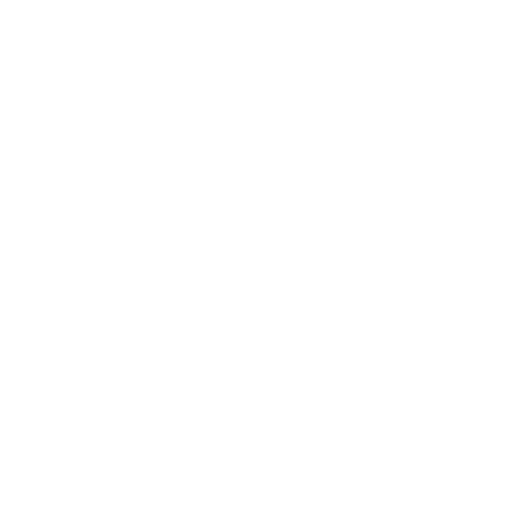
t = 0.00 s
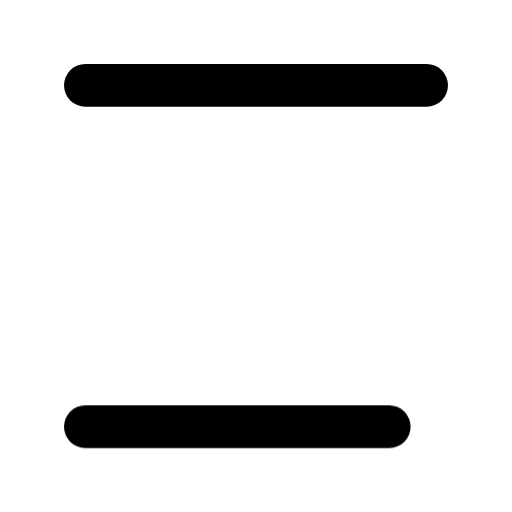
t = 0.47 s
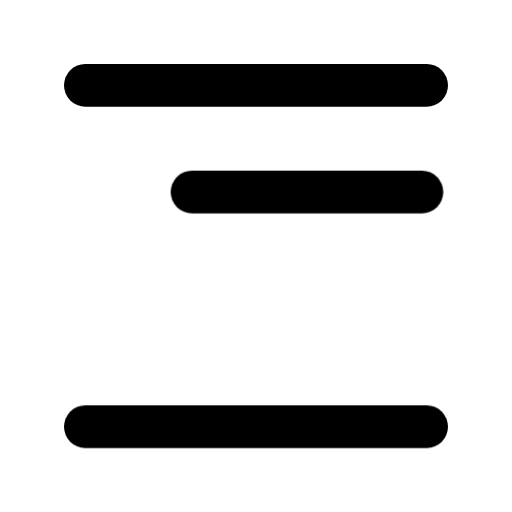
t = 0.86 s
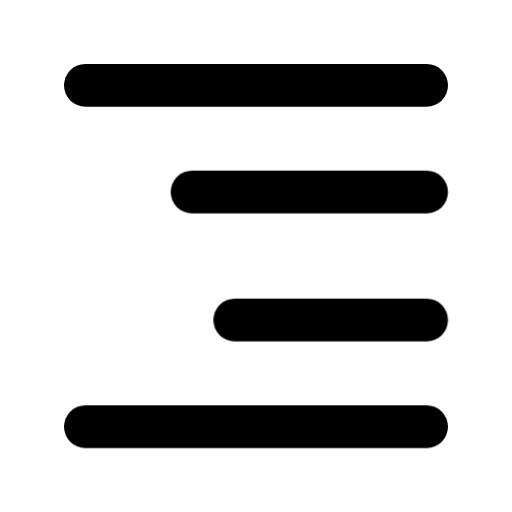
t = 1.25 s
t = 1.79 s: frame unchanged from t = 1.25 s, image omitted
t = 2.33 s: frame unchanged from t = 1.25 s, image omitted

The animated SVG that drew these frames (rendered in a browser with its animation timeline set to each time). Animation: 4 CSS @keyframes rules; one cycle of 2.65 s, repeats indefinitely.

<svg xmlns="http://www.w3.org/2000/svg" width="24" height="24" fill="none" stroke="currentColor" stroke-linecap="round" stroke-linejoin="round" stroke-width="2" viewBox="0 0 24 24">
    <!-- Generated by scripts/icon-expansion/generate.mjs -->
    <!-- Motion: trace each stroke from its own origin, accumulate the drawing, then hold before restarting. -->
    <style>
        @media (prefers-reduced-motion: no-preference) {
            @keyframes ira-stroke-align-right-0 { 0% { stroke-dashoffset: 1; opacity: 0; } 0.4% { opacity: 1; } 11.75%, 88% { stroke-dashoffset: 0; opacity: 1; } 100% { stroke-dashoffset: 0; opacity: 0; } }
            [data-ira-stroke-reveal="align-right"] [data-ira-line="0"] { stroke-dasharray: 1 1; animation: ira-stroke-align-right-0 2.65s cubic-bezier(.25,.65,.35,1) infinite; }
            @keyframes ira-stroke-align-right-1 { 0%, 11.75% { stroke-dashoffset: 1; opacity: 0; } 12.15% { opacity: 1; } 23.5%, 88% { stroke-dashoffset: 0; opacity: 1; } 100% { stroke-dashoffset: 0; opacity: 0; } }
            [data-ira-stroke-reveal="align-right"] [data-ira-line="1"] { stroke-dasharray: 1 1; animation: ira-stroke-align-right-1 2.65s cubic-bezier(.25,.65,.35,1) infinite; }
            @keyframes ira-stroke-align-right-2 { 0%, 23.5% { stroke-dashoffset: 1; opacity: 0; } 23.9% { opacity: 1; } 35.25%, 88% { stroke-dashoffset: 0; opacity: 1; } 100% { stroke-dashoffset: 0; opacity: 0; } }
            [data-ira-stroke-reveal="align-right"] [data-ira-line="2"] { stroke-dasharray: 1 1; animation: ira-stroke-align-right-2 2.65s cubic-bezier(.25,.65,.35,1) infinite; }
            @keyframes ira-stroke-align-right-3 { 0%, 35.25% { stroke-dashoffset: 1; opacity: 0; } 35.65% { opacity: 1; } 47%, 88% { stroke-dashoffset: 0; opacity: 1; } 100% { stroke-dashoffset: 0; opacity: 0; } }
            [data-ira-stroke-reveal="align-right"] [data-ira-line="3"] { stroke-dasharray: 1 1; animation: ira-stroke-align-right-3 2.65s cubic-bezier(.25,.65,.35,1) infinite; }
        }
    </style>
    <g data-ira-stroke-reveal="align-right"><path data-ira-line="0" pathLength="1" d="M4 4L20 4"/><path data-ira-line="1" pathLength="1" d="M4 20L20 20"/><path data-ira-line="2" pathLength="1" d="M9 9L20 9"/><path data-ira-line="3" pathLength="1" d="M11 15L20 15"/></g>
</svg>
